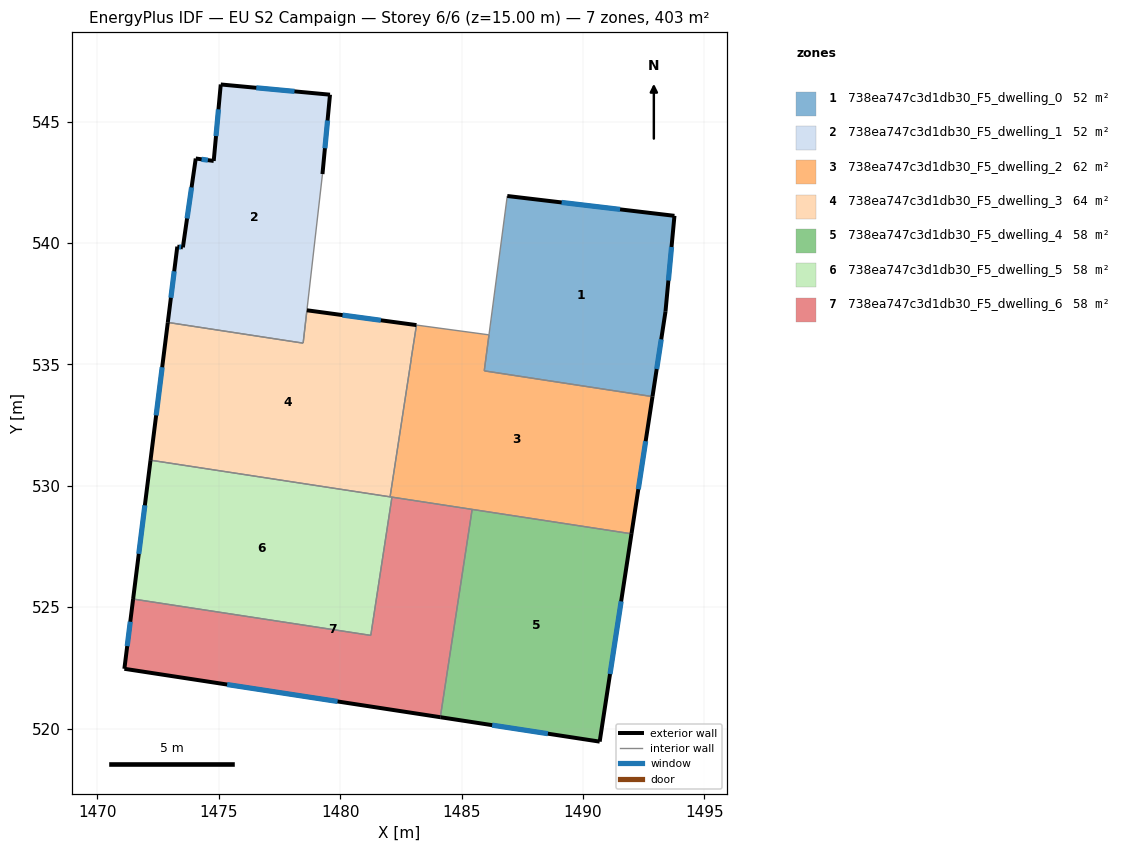
=== STOREY PLAN SPEC (per zone: floor XY polygon, exterior-wall plan segments, windows/doors) ===
zone 1: 738ea747c3d1db30_F5_dwelling_0  (51.9 m²)
  floor: (1493.77, 541.12) (1493.40, 537.17) (1492.87, 533.67) (1485.94, 534.73) (1486.89, 541.94)
  exterior wall: (1493.77, 541.12) – (1486.89, 541.94)  [6.9 m]
    window: (1491.53, 541.39) – (1489.12, 541.67)  [2.5 m²]
  exterior wall: (1493.40, 537.17) – (1493.77, 541.12)  [4.0 m]
    window: (1493.52, 538.45) – (1493.65, 539.84)  [1.5 m²]
  exterior wall: (1492.87, 533.67) – (1493.40, 537.17)  [3.5 m]
    window: (1493.04, 534.81) – (1493.23, 536.03)  [1.3 m²]
  interior walls: 3
zone 2: 738ea747c3d1db30_F5_dwelling_1  (52.3 m²)
  floor: (1479.58, 546.11) (1479.27, 542.84) (1478.47, 535.88) (1472.90, 536.73) (1473.29, 539.85) (1473.52, 539.82) (1474.05, 543.48) (1474.79, 543.38) (1475.08, 546.53)
  exterior wall: (1473.29, 539.85) – (1472.90, 536.73)  [3.1 m]
    window: (1473.17, 538.84) – (1473.03, 537.74)  [1.2 m²]
  exterior wall: (1473.52, 539.82) – (1473.29, 539.85)  [0.2 m]
    window: (1473.45, 539.83) – (1473.37, 539.84)  [0.1 m²]
  exterior wall: (1474.05, 543.48) – (1473.52, 539.82)  [3.7 m]
    window: (1473.88, 542.29) – (1473.70, 541.01)  [1.4 m²]
  exterior wall: (1474.79, 543.38) – (1474.05, 543.48)  [0.7 m]
    window: (1474.55, 543.41) – (1474.29, 543.45)  [0.3 m²]
  exterior wall: (1475.08, 546.53) – (1474.79, 543.38)  [3.2 m]
    window: (1474.99, 545.51) – (1474.89, 544.41)  [1.2 m²]
  exterior wall: (1479.58, 546.11) – (1475.08, 546.53)  [4.5 m]
    window: (1478.12, 546.25) – (1476.55, 546.39)  [1.7 m²]
  exterior wall: (1479.27, 542.84) – (1479.58, 546.11)  [3.3 m]
    window: (1479.37, 543.90) – (1479.48, 545.05)  [1.2 m²]
  interior walls: 3
zone 3: 738ea747c3d1db30_F5_dwelling_2  (62.0 m²)
  floor: (1492.87, 533.67) (1492.00, 528.02) (1482.06, 529.54) (1483.15, 536.62) (1486.13, 536.22) (1485.94, 534.73)
  exterior wall: (1492.00, 528.02) – (1492.87, 533.67)  [5.7 m]
    window: (1492.28, 529.86) – (1492.59, 531.84)  [2.1 m²]
  interior walls: 8
zone 4: 738ea747c3d1db30_F5_dwelling_3  (63.9 m²)
  floor: (1483.15, 536.62) (1482.92, 535.19) (1482.06, 529.54) (1472.19, 531.05) (1472.90, 536.73) (1478.48, 535.88) (1478.63, 537.23)
  exterior wall: (1483.15, 536.62) – (1478.63, 537.23)  [4.6 m]
    window: (1481.68, 536.82) – (1480.10, 537.03)  [1.7 m²]
  exterior wall: (1472.90, 536.73) – (1472.19, 531.05)  [5.7 m]
    window: (1472.67, 534.88) – (1472.42, 532.90)  [2.1 m²]
  interior walls: 5
zone 5: 738ea747c3d1db30_F5_dwelling_4  (57.5 m²)
  floor: (1492.00, 528.02) (1490.69, 519.46) (1484.13, 520.47) (1485.44, 529.03)
  exterior wall: (1484.13, 520.47) – (1490.69, 519.46)  [6.6 m]
    window: (1486.26, 520.14) – (1488.56, 519.79)  [2.4 m²]
  exterior wall: (1490.69, 519.46) – (1492.00, 528.02)  [8.7 m]
    window: (1491.12, 522.25) – (1491.58, 525.24)  [3.2 m²]
  interior walls: 2
zone 6: 738ea747c3d1db30_F5_dwelling_5  (57.5 m²)
  floor: (1482.14, 529.53) (1481.26, 523.84) (1471.47, 525.33) (1472.19, 531.05)
  exterior wall: (1472.19, 531.05) – (1471.47, 525.33)  [5.8 m]
    window: (1471.96, 529.19) – (1471.71, 527.19)  [2.1 m²]
  interior walls: 4
zone 7: 738ea747c3d1db30_F5_dwelling_6  (57.5 m²)
  floor: (1485.44, 529.03) (1484.13, 520.47) (1471.11, 522.46) (1471.47, 525.33) (1481.26, 523.84) (1482.14, 529.53)
  exterior wall: (1471.11, 522.46) – (1484.13, 520.47)  [13.2 m]
    window: (1475.35, 521.81) – (1479.90, 521.12)  [4.8 m²]
  exterior wall: (1471.47, 525.33) – (1471.11, 522.46)  [2.9 m]
    window: (1471.36, 524.40) – (1471.23, 523.40)  [1.1 m²]
  interior walls: 4

=== DERIVED (storey summary) ===
Building: EU S2 Campaign
Storey: 6 of 6  (floor level z = 15.00 m)
Storey gross floor area: 402.5 m²
Zones on this storey: 7
  - 738ea747c3d1db30_F5_dwelling_0: floor 51.9 m²; exterior wall 14.4 m (43.3 m²); 3 window(s) 5.3 m²; WWR 12.2%
  - 738ea747c3d1db30_F5_dwelling_1: floor 52.3 m²; exterior wall 18.8 m (56.4 m²); 7 window(s) 6.9 m²; WWR 12.2%
  - 738ea747c3d1db30_F5_dwelling_2: floor 62.0 m²; exterior wall 5.7 m (17.2 m²); 1 window(s) 2.1 m²; WWR 12.2%
  - 738ea747c3d1db30_F5_dwelling_3: floor 63.9 m²; exterior wall 10.3 m (30.8 m²); 2 window(s) 3.8 m²; WWR 12.2%
  - 738ea747c3d1db30_F5_dwelling_4: floor 57.5 m²; exterior wall 15.3 m (45.9 m²); 2 window(s) 5.6 m²; WWR 12.2%
  - 738ea747c3d1db30_F5_dwelling_5: floor 57.5 m²; exterior wall 5.8 m (17.3 m²); 1 window(s) 2.1 m²; WWR 12.2%
  - 738ea747c3d1db30_F5_dwelling_6: floor 57.5 m²; exterior wall 16.1 m (48.2 m²); 2 window(s) 5.9 m²; WWR 12.2%
Zone adjacency (shared interzone walls):
  - 738ea747c3d1db30_F5_dwelling_0 ↔ 738ea747c3d1db30_F5_dwelling_2
  - 738ea747c3d1db30_F5_dwelling_1 ↔ 738ea747c3d1db30_F5_dwelling_3
  - 738ea747c3d1db30_F5_dwelling_2 ↔ 738ea747c3d1db30_F5_dwelling_3
  - 738ea747c3d1db30_F5_dwelling_2 ↔ 738ea747c3d1db30_F5_dwelling_4
  - 738ea747c3d1db30_F5_dwelling_2 ↔ 738ea747c3d1db30_F5_dwelling_5
  - 738ea747c3d1db30_F5_dwelling_2 ↔ 738ea747c3d1db30_F5_dwelling_6
  - 738ea747c3d1db30_F5_dwelling_3 ↔ 738ea747c3d1db30_F5_dwelling_5
  - 738ea747c3d1db30_F5_dwelling_4 ↔ 738ea747c3d1db30_F5_dwelling_6
  - 738ea747c3d1db30_F5_dwelling_5 ↔ 738ea747c3d1db30_F5_dwelling_6